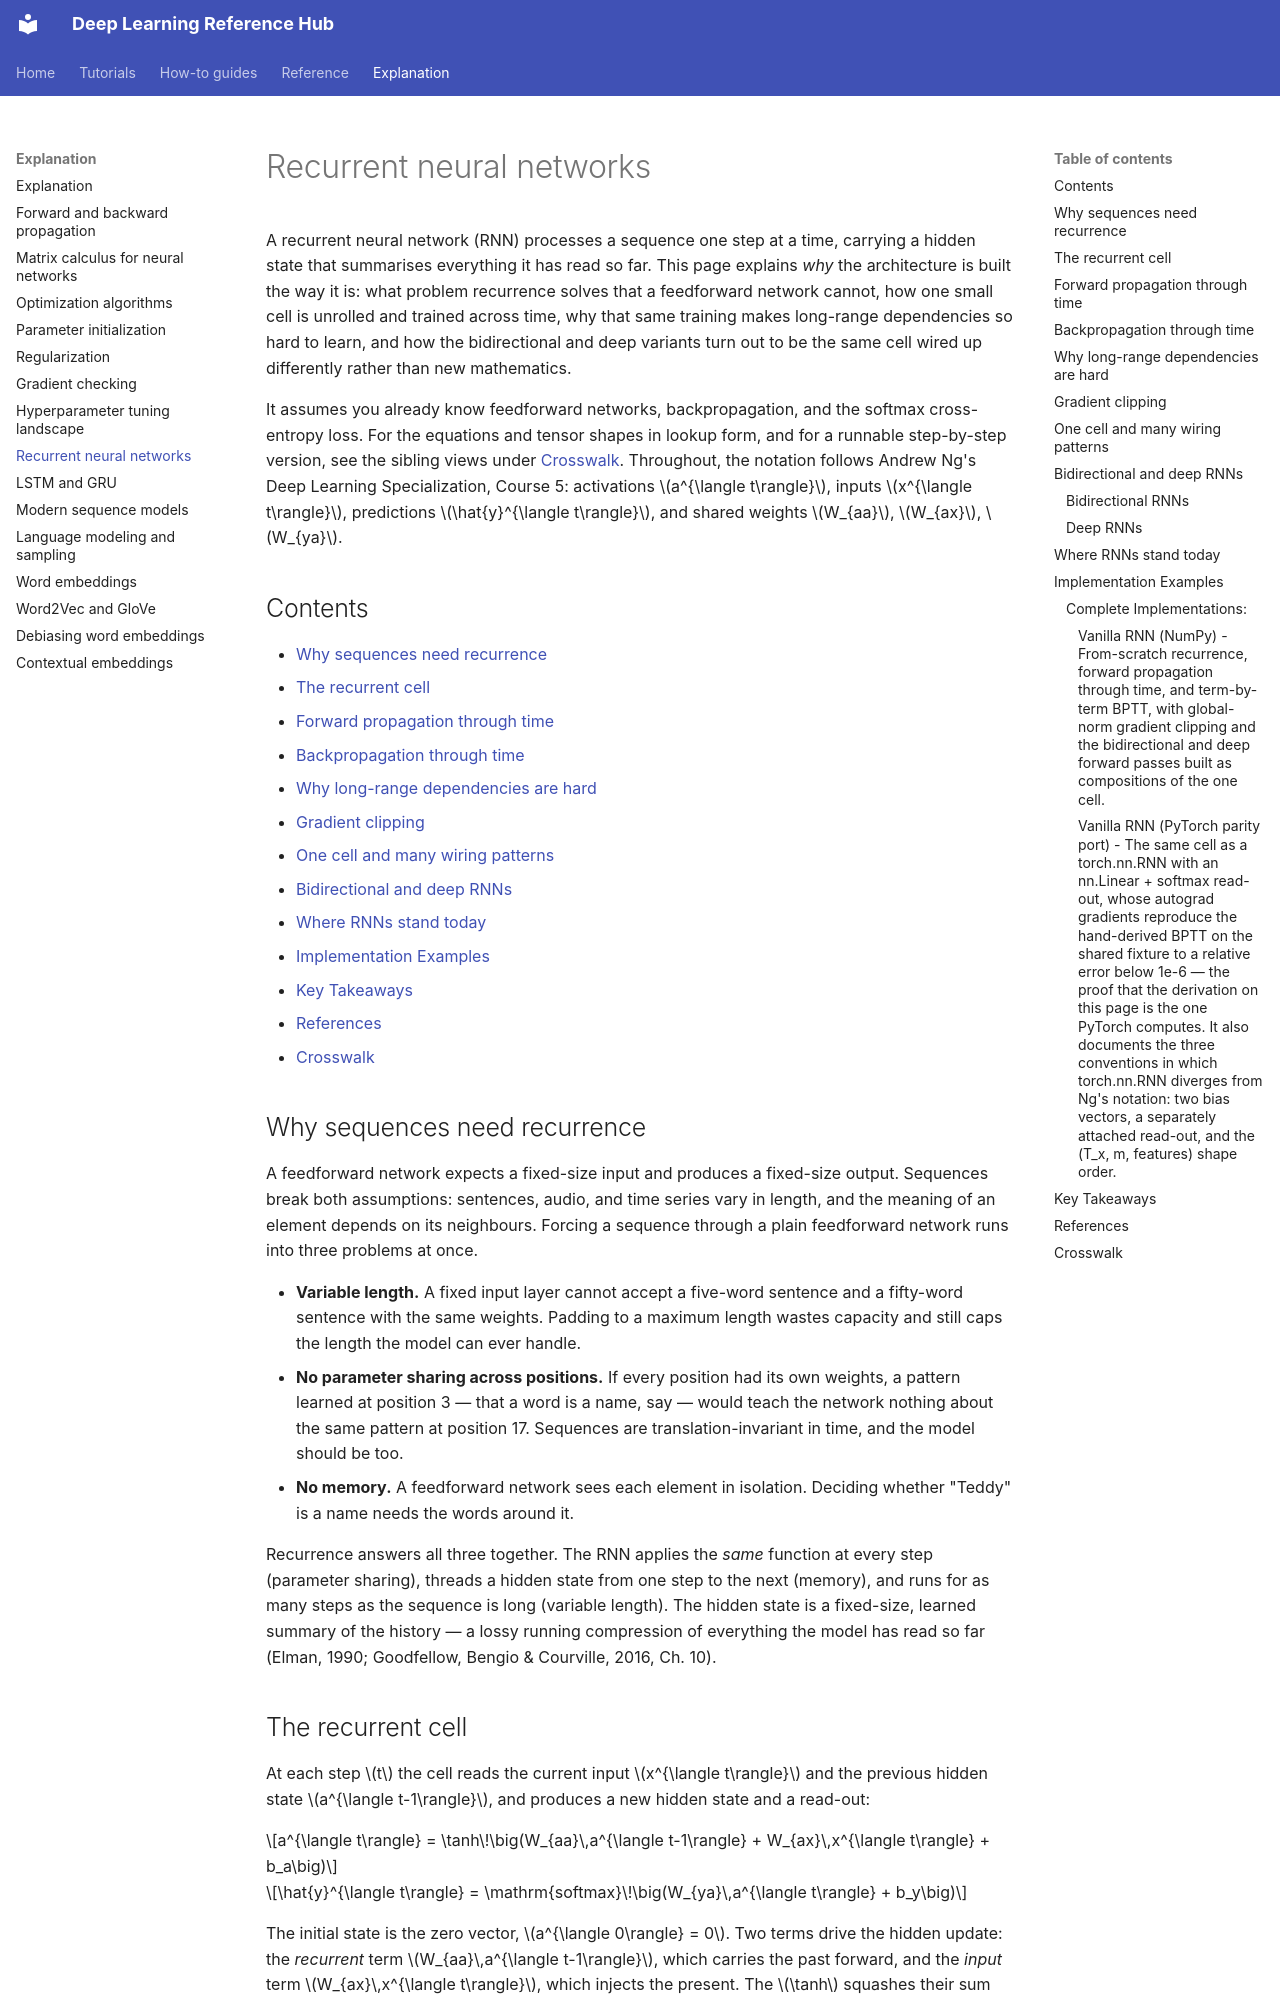

repository: alshawai/Deep-Learning-Reference-Hub · page: explanation/recurrent-neural-networks/index.html · generator: mkdocs

# Recurrent neural networks

A recurrent neural network (RNN) processes a sequence one step at a time,
carrying a hidden state that summarises everything it has read so far. This page
explains *why* the architecture is built the way it is: what problem recurrence
solves that a feedforward network cannot, how one small cell is unrolled and
trained across time, why that same training makes long-range dependencies so
hard to learn, and how the bidirectional and deep variants turn out to be the
same cell wired up differently rather than new mathematics.

It assumes you already know feedforward networks, backpropagation, and the
softmax cross-entropy loss. For the equations and tensor shapes in lookup form,
and for a runnable step-by-step version, see the sibling views under
[Crosswalk](#crosswalk). Throughout, the notation
follows Andrew Ng's Deep Learning Specialization, Course 5: activations
$a^{\langle t\rangle}$, inputs $x^{\langle t\rangle}$, predictions
$\hat{y}^{\langle t\rangle}$, and shared weights $W_{aa}$, $W_{ax}$, $W_{ya}$.

## Contents

- [Why sequences need recurrence](#why-sequences-need-recurrence)
- [The recurrent cell](#the-recurrent-cell)
- [Forward propagation through time](#forward-propagation-through-time)
- [Backpropagation through time](#backpropagation-through-time)
- [Why long-range dependencies are hard](#why-long-range-dependencies-are-hard)
- [Gradient clipping](#gradient-clipping)
- [One cell and many wiring patterns](#one-cell-and-many-wiring-patterns)
- [Bidirectional and deep RNNs](#bidirectional-and-deep-rnns)
- [Where RNNs stand today](#where-rnns-stand-today)
- [Implementation Examples](#implementation-examples)
- [Key Takeaways](#key-takeaways)
- [References](#references)
- [Crosswalk](#crosswalk)

## Why sequences need recurrence

A feedforward network expects a fixed-size input and produces a fixed-size
output. Sequences break both assumptions: sentences, audio, and time series vary
in length, and the meaning of an element depends on its neighbours. Forcing a
sequence through a plain feedforward network runs into three problems at once.

- **Variable length.** A fixed input layer cannot accept a five-word sentence
  and a fifty-word sentence with the same weights. Padding to a maximum length
  wastes capacity and still caps the length the model can ever handle.
- **No parameter sharing across positions.** If every position had its own
  weights, a pattern learned at position 3 — that a word is a name, say — would
  teach the network nothing about the same pattern at position 17. Sequences are
  translation-invariant in time, and the model should be too.
- **No memory.** A feedforward network sees each element in isolation. Deciding
  whether "Teddy" is a name needs the words around it.

Recurrence answers all three together. The RNN applies the *same* function at
every step (parameter sharing), threads a hidden state from one step to the next
(memory), and runs for as many steps as the sequence is long (variable length).
The hidden state is a fixed-size, learned summary of the history — a lossy
running compression of everything the model has read so far (Elman, 1990;
Goodfellow, Bengio & Courville, 2016, Ch. 10).
